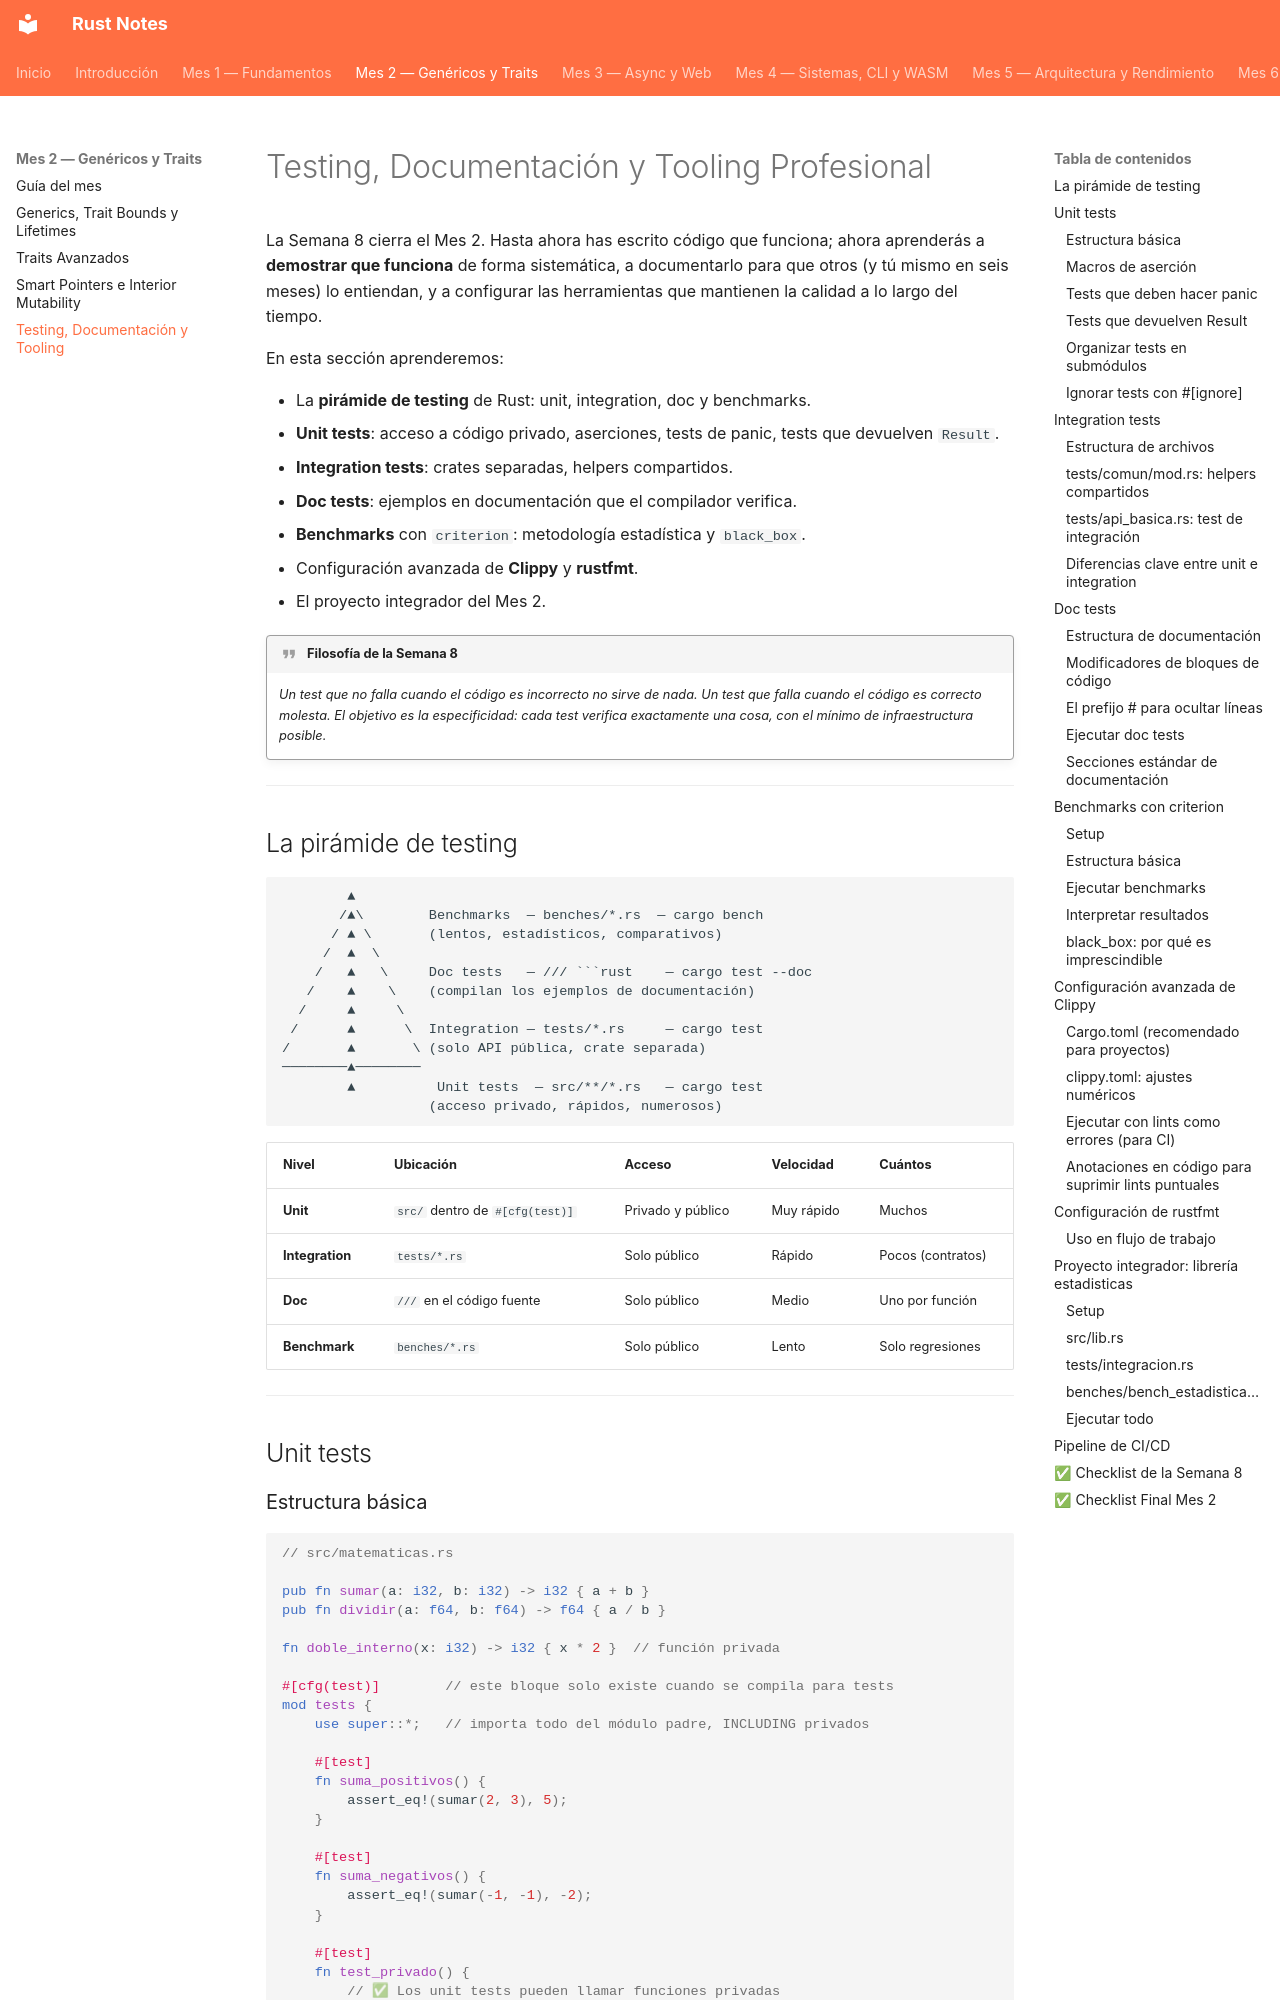

repository: pepemxl/Rust-Notes · page: chapter_02/section_04/index.html · generator: mkdocs

# Testing, Documentación y Tooling Profesional

La Semana 8 cierra el Mes 2. Hasta ahora has escrito código que funciona; ahora
aprenderás a **demostrar que funciona** de forma sistemática, a documentarlo para que
otros (y tú mismo en seis meses) lo entiendan, y a configurar las herramientas que
mantienen la calidad a lo largo del tiempo.

En esta sección aprenderemos:

- La **pirámide de testing** de Rust: unit, integration, doc y benchmarks.
- **Unit tests**: acceso a código privado, aserciones, tests de panic, tests que
  devuelven `Result`.
- **Integration tests**: crates separadas, helpers compartidos.
- **Doc tests**: ejemplos en documentación que el compilador verifica.
- **Benchmarks** con `criterion`: metodología estadística y `black_box`.
- Configuración avanzada de **Clippy** y **rustfmt**.
- El proyecto integrador del Mes 2.

!!! quote "Filosofía de la Semana 8"

    *Un test que no falla cuando el código es incorrecto
    no sirve de nada. Un test que falla cuando el código es correcto molesta. El objetivo
    es la especificidad: cada test verifica exactamente una cosa, con el mínimo de
    infraestructura posible.*

---

## La pirámide de testing

```text
        ▲
       /▲\        Benchmarks  — benches/*.rs  — cargo bench
      / ▲ \       (lentos, estadísticos, comparativos)
     /  ▲  \
    /   ▲   \     Doc tests   — /// ```rust    — cargo test --doc
   /    ▲    \    (compilan los ejemplos de documentación)
  /     ▲     \
 /      ▲      \  Integration — tests/*.rs     — cargo test
/       ▲       \ (solo API pública, crate separada)
────────▲────────
        ▲          Unit tests  — src/**/*.rs   — cargo test
                  (acceso privado, rápidos, numerosos)
```

| Nivel | Ubicación | Acceso | Velocidad | Cuántos |
| :--- | :--- | :--- | :--- | :--- |
| **Unit** | `src/` dentro de `#[cfg(test)]` | Privado y público | Muy rápido | Muchos |
| **Integration** | `tests/*.rs` | Solo público | Rápido | Pocos (contratos) |
| **Doc** | `///` en el código fuente | Solo público | Medio | Uno por función |
| **Benchmark** | `benches/*.rs` | Solo público | Lento | Solo regresiones |

---

## Unit tests
